Run: headless pygame with SDL's dummy video driver; simulated clock (each Clock.tick advances the game by its frame time, no real sleeping); random seed 0; keys injected as events and as key.get_pressed() state; no mouse input.
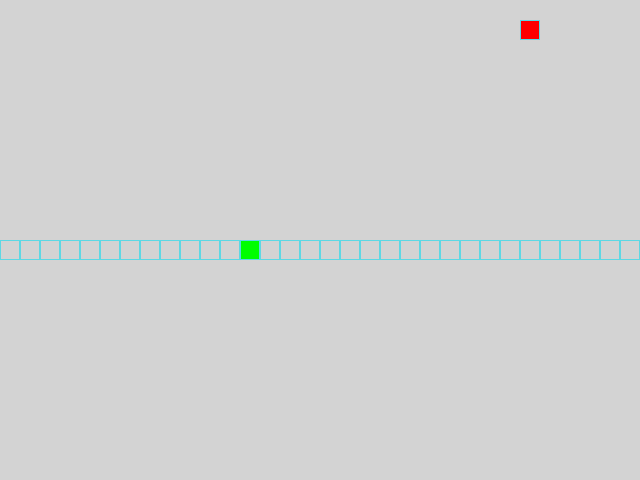
Frame 1 of 4 · flips 1–60 · no input
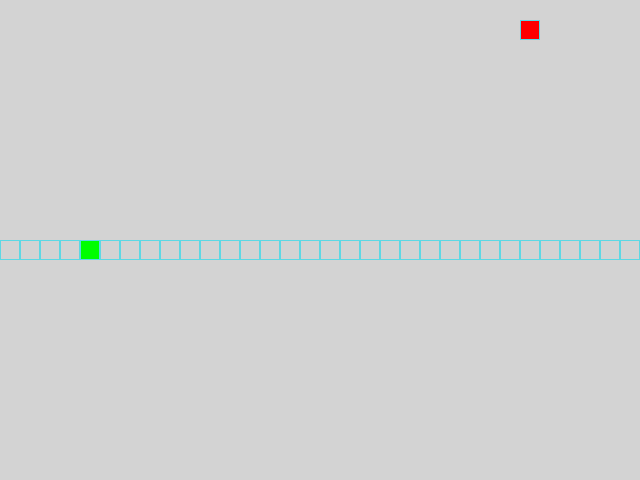
Frame 2 of 4 · flips 61–180 · tapped SPACE, RETURN · held RIGHT (→), D
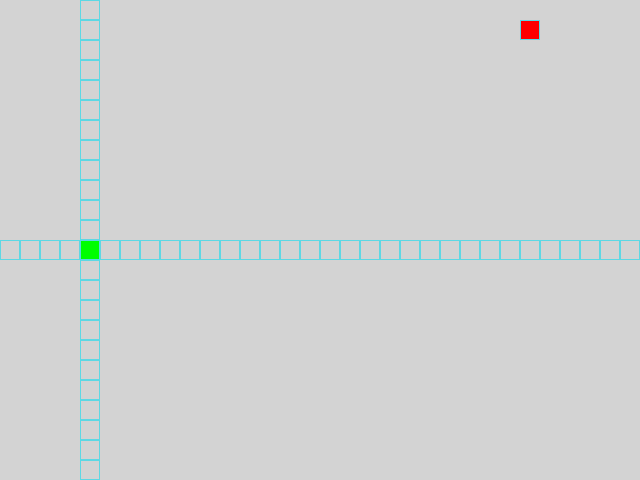
Frame 3 of 4 · flips 181–300 · held DOWN (↓), S
Frame 4 of 4 · flips 301–420 · held LEFT (←), A, UP (↑), W · screen unchanged from frame 3, image omitted

The pygame program that drew these frames:

import sys
from random import choice, randint

import pygame as pg

# Константы для размеров поля и сетки:
SCREEN_WIDTH, SCREEN_HEIGHT = 640, 480
GRID_SIZE = 20
GRID_WIDTH = SCREEN_WIDTH // GRID_SIZE
GRID_HEIGHT = SCREEN_HEIGHT // GRID_SIZE

# Центр экрана:
CENTER = ((SCREEN_WIDTH // 2), (SCREEN_HEIGHT // 2))

# Направления движения:
UP = (0, -1)
DOWN = (0, 1)
LEFT = (-1, 0)
RIGHT = (1, 0)

# Словарь противоположных направлений
OPPOSITE_DIRECTIONS = {
    UP: DOWN,
    DOWN: UP,
    LEFT: RIGHT,
    RIGHT: LEFT
}

# Цвета:
BOARD_BACKGROUND_COLOR = (211, 211, 211)
BORDER_COLOR = (93, 216, 228)
APPLE_COLOR = (255, 0, 0)
SNAKE_COLOR = (0, 255, 0)

# Позиция по умолчанию:
DEFAULT_POSITION = (0, 0)

# Скорость:
SPEED = 10

# Настройка окна:
screen = pg.display.set_mode((SCREEN_WIDTH, SCREEN_HEIGHT), 0, 32)
clock = pg.time.Clock()


class GameObject:
    """Родитель классов Snake и Apple."""

    def __init__(self, position=DEFAULT_POSITION, body_color=None):
        self.position = position
        self.body_color = body_color

    def draw_cell(self, position, color=None):
        """Отрисовывает одну ячейку на игровом поле."""
        color = color or self.body_color
        rect = pg.Rect(position, (GRID_SIZE, GRID_SIZE))
        pg.draw.rect(screen, color, rect)
        pg.draw.rect(screen, BORDER_COLOR, rect, 1)

    def draw(self):
        """Метод для переопределения в наследниках."""
        raise NotImplementedError(
            f'Метод draw не определен в классе {self.__class__.__name__}'
        )


class Apple(GameObject):
    """Класс для яблока."""

    def __init__(self, occupied_positions=None, body_color=APPLE_COLOR):
        super().__init__(body_color=body_color)
        self.randomize_position(occupied_positions or [])

    def randomize_position(self, occupied_positions):
        """Устанавливает случайное положение яблока, не занятое змейкой."""
        while True:
            self.position = (
                randint(0, GRID_WIDTH - 1) * GRID_SIZE,
                randint(0, GRID_HEIGHT - 1) * GRID_SIZE
            )
            if self.position not in occupied_positions:
                break

    def draw(self):
        """Отрисовка яблока на экране."""
        self.draw_cell(self.position)


class Snake(GameObject):
    """Класс для змеи."""

    def __init__(self):
        super().__init__(body_color=SNAKE_COLOR)
        self.reset()

    def get_head_position(self):
        """Возвращает позицию головы змеи."""
        return self.positions[0]

    def reset(self):
        """Начальная позиция."""
        self.length = 1
        self.positions = [CENTER]
        self.direction = choice([UP, DOWN, LEFT, RIGHT])
        self.last = None

    def update_direction(self, next_direction):
        """Обновляет направление, если оно не противоположное текущему."""
        if next_direction != OPPOSITE_DIRECTIONS.get(self.direction):
            self.direction = next_direction

    def move(self):
        """Логика перемещения."""
        head_x, head_y = self.get_head_position()
        dx, dy = self.direction

        # Вставка новой головы с расчетом сквозного прохода
        self.positions.insert(0, (
            (head_x + dx * GRID_SIZE) % SCREEN_WIDTH,
            (head_y + dy * GRID_SIZE) % SCREEN_HEIGHT
        ))

        # Удаление хвоста с использованием тернарного оператора
        self.last = self.positions.pop() if len(self.positions) > self.length else None

    def draw(self):
        """Отрисовка головы змейки и затирание хвоста."""
        # Отрисовываем голову
        self.draw_cell(self.get_head_position())

        # Затираем старый хвост цветом фона
        if self.last:
            self.draw_cell(self.last, BOARD_BACKGROUND_COLOR)


def handle_keys(snake):
    """Функция обработки нажатий клавиш."""
    for event in pg.event.get():
        if event.type == pg.QUIT:
            pg.quit()
            sys.exit()
        if event.type == pg.KEYDOWN:
            if event.key == pg.K_ESCAPE:
                pg.quit()
                sys.exit()

            if event.key == pg.K_UP:
                snake.update_direction(UP)
            elif event.key == pg.K_DOWN:
                snake.update_direction(DOWN)
            elif event.key == pg.K_LEFT:
                snake.update_direction(LEFT)
            elif event.key == pg.K_RIGHT:
                snake.update_direction(RIGHT)


def main():
    """Основной цикл."""
    pg.init()
    snake = Snake()
    apple = Apple(snake.positions)

    # Очистка экрана один раз при старте
    screen.fill(BOARD_BACKGROUND_COLOR)

    # Счет и рекорд (для заголовка)
    high_score = 0

    while True:
        clock.tick(SPEED)
        handle_keys(snake)
        snake.move()

        # Проверка на поедание яблока
        if snake.get_head_position() == apple.position:
            snake.length += 1
            apple.randomize_position(snake.positions)
            apple.draw()

        # Обновление рекорда и заголовка
        score = snake.length - 1
        if score > high_score:
            high_score = score
        
        caption = f"Змейка | Рекорд: {high_score} | Длина: {snake.length} | ESC - выход"
        pg.display.set_caption(caption)

        # Проверка на "самоукус" (начиная с длины 5)
        if snake.get_head_position() in snake.positions[4:]:
            snake.reset()
            screen.fill(BOARD_BACKGROUND_COLOR)
            apple.randomize_position(snake.positions)

        apple.draw()
        snake.draw()
        pg.display.update()


if __name__ == '__main__':
    main()
